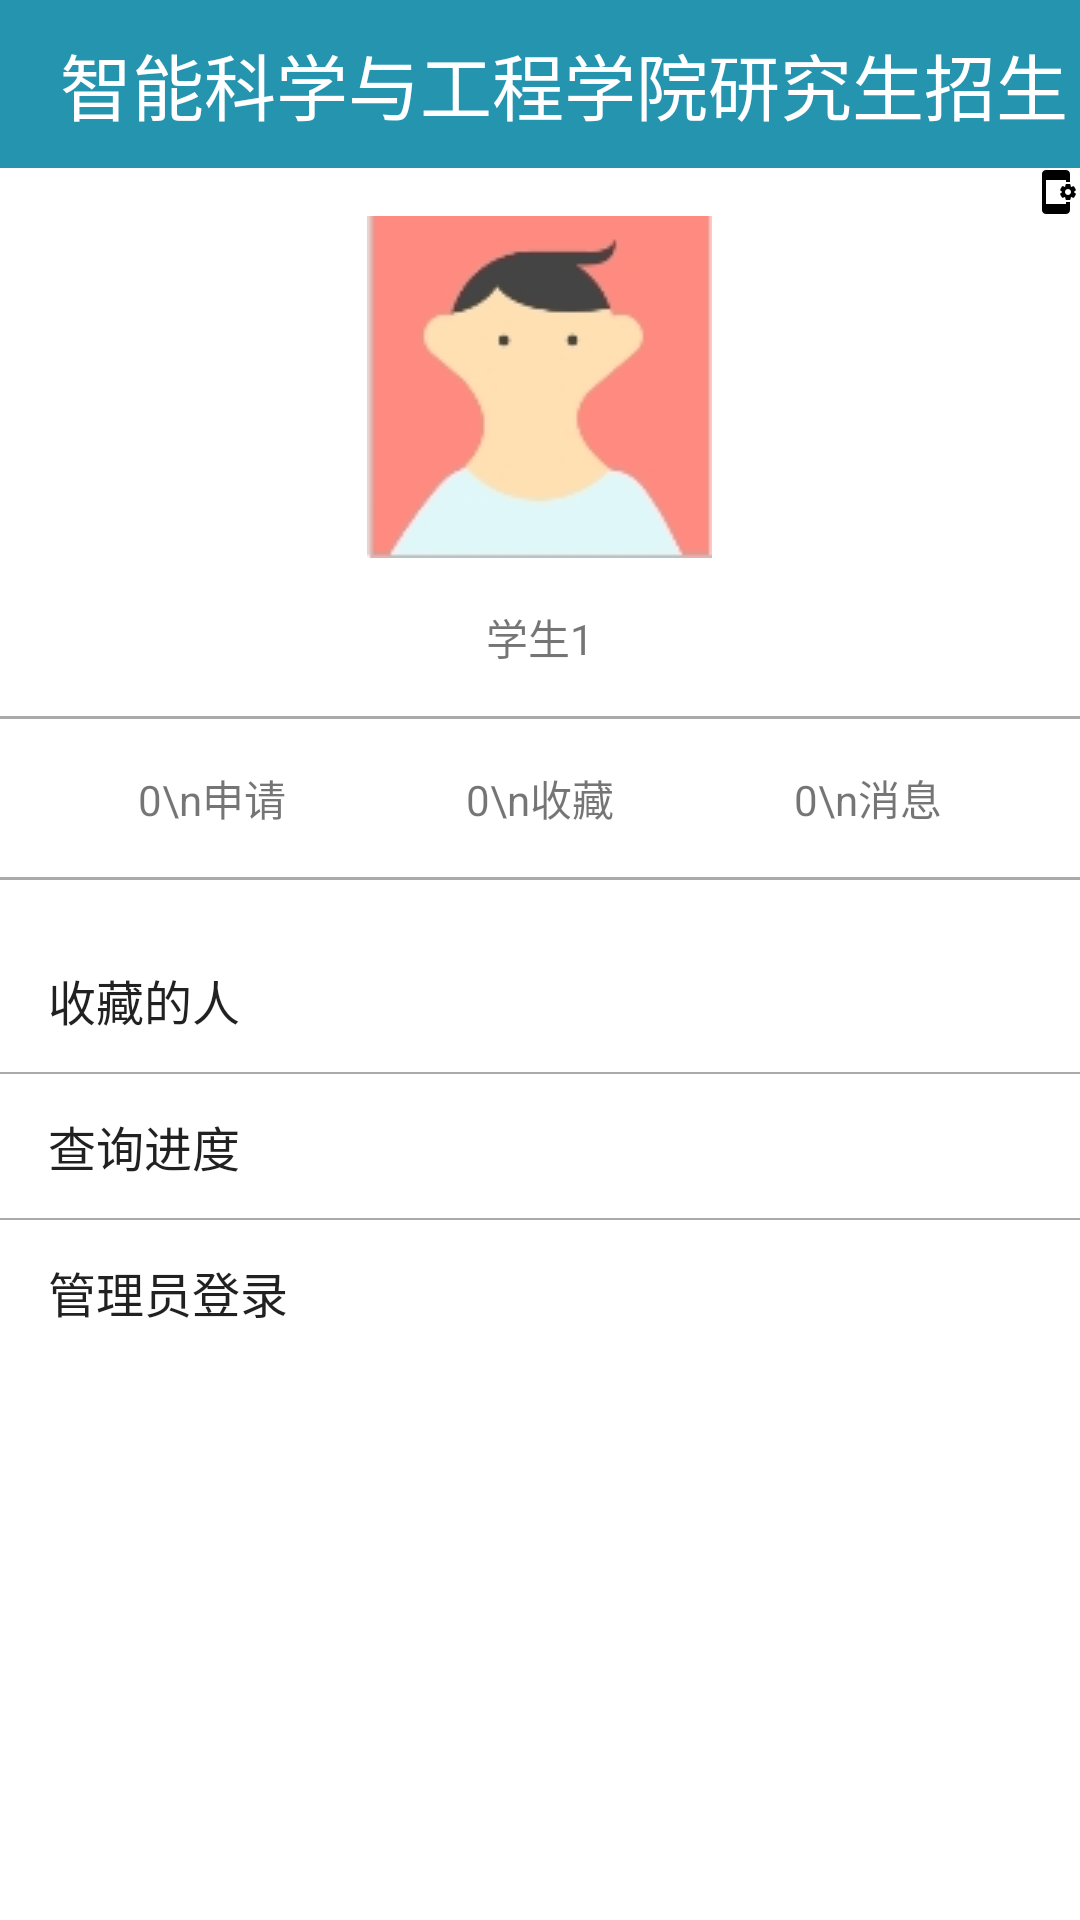

Here is an Android app screen rendered from its layout file. Give the layout XML and the strings, colors and styles it references.
<!-- AndroidManifest.xml: application theme Theme.UserStory -->
<!-- res/layout/fragment_my.xml -->
<LinearLayout xmlns:android="http://schemas.android.com/apk/res/android"
    xmlns:tools="http://schemas.android.com/tools"
    android:layout_width="match_parent"
    android:layout_height="match_parent"
    android:orientation="vertical"
    tools:context="com.example.userstory.fragment.MyFragment">

    <include
        layout="@layout/toolbar"
        android:layout_width="match_parent"
        android:layout_height="wrap_content"/>

    
    <ImageView
        android:id="@+id/settingsImageView"
        android:layout_width="wrap_content"
        android:layout_height="wrap_content"
        android:layout_gravity="right"
        android:src="@drawable/ic_menu_settings" />

    
    <ImageView
        android:id="@+id/avatarImageView"
        android:layout_width="wrap_content"
        android:layout_height="wrap_content"
        android:layout_gravity="center"
        android:src="@drawable/avatar" />

    
    <TextView
        android:id="@+id/usernameTextView"
        android:layout_width="wrap_content"
        android:layout_height="wrap_content"
        android:padding="16dp"
        android:layout_gravity="center"
        android:text="学生1" />

    
    <View
        android:id="@+id/line_view1"
        android:layout_width="match_parent"
        android:layout_height="1dp"
        android:background="@android:color/darker_gray" />

    
    <LinearLayout
        android:id="@+id/statisticsLayout"
        android:layout_width="match_parent"
        android:layout_height="wrap_content"
        android:padding="16dp"
        android:gravity="center"
        android:orientation="horizontal">

        <TextView
            android:id="@+id/applicationCountTextView"
            android:layout_width="0dp"
            android:layout_height="wrap_content"
            android:layout_weight="1"
            android:gravity="center"
            android:text="0\n申请" />

        <TextView
            android:id="@+id/followCountTextView"
            android:layout_width="0dp"
            android:layout_height="wrap_content"
            android:layout_weight="1"
            android:gravity="center"
            android:text="0\n收藏" />

        <TextView
            android:id="@+id/messageCountTextView"
            android:layout_width="0dp"
            android:layout_height="wrap_content"
            android:layout_weight="1"
            android:gravity="center"
            android:text="0\n消息" />
    </LinearLayout>

    
    <View
        android:id="@+id/line_view2"
        android:layout_width="match_parent"
        android:layout_height="1dp"
        android:background="@android:color/darker_gray" />

    
    <ListView
        android:id="@+id/optionsListView"
        android:layout_width="match_parent"
        android:layout_height="wrap_content"
        android:layout_marginTop="16dp"
        android:divider="@android:color/darker_gray"
        android:dividerHeight="0.5dp"
        android:entries="@array/my_options" />
</LinearLayout>
<!-- res/layout/toolbar.xml (included above) -->
<?xml version="1.0" encoding="utf-8"?>
<androidx.appcompat.widget.Toolbar xmlns:android="http://schemas.android.com/apk/res/android"
    android:layout_width="match_parent"
    android:layout_height="wrap_content"
    android:background="?attr/colorPrimary"
    android:theme="@style/ThemeOverlay.AppCompat.Dark.ActionBar">

    <LinearLayout
        android:layout_width="match_parent"
        android:layout_height="match_parent"
        android:orientation="horizontal">

        <TextView
            android:id="@+id/toolbar_title"
            android:layout_width="wrap_content"
            android:layout_height="wrap_content"
            android:layout_weight="1"
            android:gravity="center"
            android:text="@string/app_name"
            android:textColor="@android:color/white"
            android:textSize="24sp" />

        
    </LinearLayout>

</androidx.appcompat.widget.Toolbar>
<!-- resources referenced by this layout -->
<resources>
  <string-array name="my_options">
          <item>收藏的人</item>
          <item>查询进度</item>
          <item>管理员登录</item>
          
      </string-array>
  <!-- drawable avatar: jpg bitmap (drawable, 7428 bytes) -->
  <!-- drawable ic_menu_settings (drawable) -->
  <vector android:height="16dp" android:tint="#000000"
      android:viewportHeight="24" android:viewportWidth="24"
      android:width="16dp" xmlns:android="http://schemas.android.com/apk/res/android">
      <path android:fillColor="@android:color/white" android:pathData="M21.81,12.74l-0.82,-0.63v-0.22l0.8,-0.63c0.16,-0.12 0.2,-0.34 0.1,-0.51l-0.85,-1.48c-0.07,-0.13 -0.21,-0.2 -0.35,-0.2 -0.05,0 -0.1,0.01 -0.15,0.03l-0.95,0.38c-0.08,-0.05 -0.11,-0.07 -0.19,-0.11l-0.15,-1.01c-0.03,-0.21 -0.2,-0.36 -0.4,-0.36h-1.71c-0.2,0 -0.37,0.15 -0.4,0.34l-0.14,1.01c-0.03,0.02 -0.07,0.03 -0.1,0.05l-0.09,0.06 -0.95,-0.38c-0.05,-0.02 -0.1,-0.03 -0.15,-0.03 -0.14,0 -0.27,0.07 -0.35,0.2l-0.85,1.48c-0.1,0.17 -0.06,0.39 0.1,0.51l0.8,0.63v0.23l-0.8,0.63c-0.16,0.12 -0.2,0.34 -0.1,0.51l0.85,1.48c0.07,0.13 0.21,0.2 0.35,0.2 0.05,0 0.1,-0.01 0.15,-0.03l0.95,-0.37c0.08,0.05 0.12,0.07 0.2,0.11l0.15,1.01c0.03,0.2 0.2,0.34 0.4,0.34h1.71c0.2,0 0.37,-0.15 0.4,-0.34l0.15,-1.01c0.03,-0.02 0.07,-0.03 0.1,-0.05l0.09,-0.06 0.95,0.38c0.05,0.02 0.1,0.03 0.15,0.03 0.14,0 0.27,-0.07 0.35,-0.2l0.85,-1.48c0.1,-0.17 0.06,-0.39 -0.1,-0.51zM18,13.5c-0.83,0 -1.5,-0.67 -1.5,-1.5s0.67,-1.5 1.5,-1.5 1.5,0.67 1.5,1.5 -0.67,1.5 -1.5,1.5zM17,17h2v4c0,1.1 -0.9,2 -2,2H7c-1.1,0 -2,-0.9 -2,-2V3c0,-1.1 0.9,-2 2,-2h10c1.1,0 2,0.9 2,2v4h-2V6H7v12h10v-1z"/>
  </vector>
  <string name="app_name">智能科学与工程学院研究生招生</string>
  <style name="Theme.UserStory" parent="Theme.MaterialComponents.DayNight.NoActionBar">
          
          <item name="colorPrimary">@color/jnu_light</item>
          <item name="colorPrimaryVariant">@color/purple_700</item>
          <item name="colorOnPrimary">@color/white</item>
          
          <item name="colorSecondary">@color/teal_200</item>
          <item name="colorSecondaryVariant">@color/teal_700</item>
          <item name="colorOnSecondary">@color/black</item>
          
          <item name="android:statusBarColor">@color/jnu_dark</item>
          
  
      </style>
  <color name="jnu_light">#FF2594AF</color>
  <color name="purple_700">#FF3700B3</color>
  <color name="white">#FFFFFFFF</color>
  <color name="teal_200">#FF03DAC5</color>
  <color name="teal_700">#FF018786</color>
  <color name="black">#FF000000</color>
  <color name="jnu_dark">#FF006680</color>
</resources>
